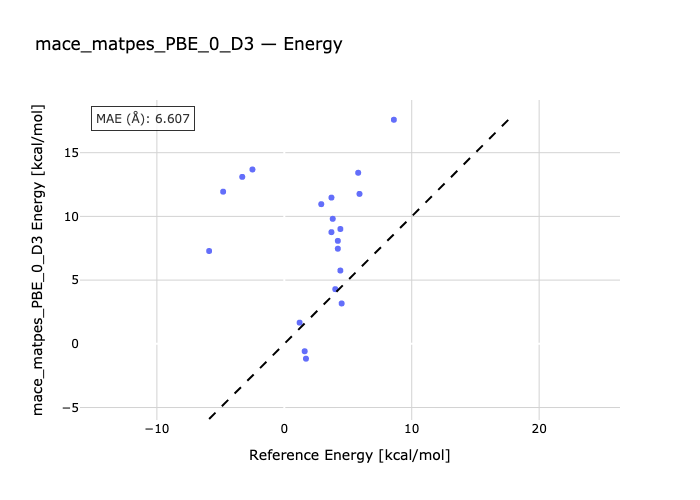

Data behind this chart, as committed beside it:
species, reference, predicted
P20-R20, -3.3, 13.1
P20-R21, 4.4, 5.753
R22-P22, -5.9, 7.284
P25-R25, -4.8, 11.94
R26-P26, -2.5, 13.68
P26-R28, 4.0, 4.289
P25-R29, 4.5, 3.167
R40-P40, 1.7, -1.167
P43-R43, 2.9, 10.96
R44-P44, 3.7, 8.763
R45-P45, 1.2, 1.662
P46-R46, 3.7, 11.47
P47-R47, 3.8, 9.812
R48-P48, 4.4, 9.011
R49-P49, 4.2, 8.081
R51-P51, 1.6, -0.5831
R52-P52, 4.2, 7.465
P56-R56, 5.9, 11.77
R57-P51, 5.8, 13.42
P60-R60, 8.6, 17.59
